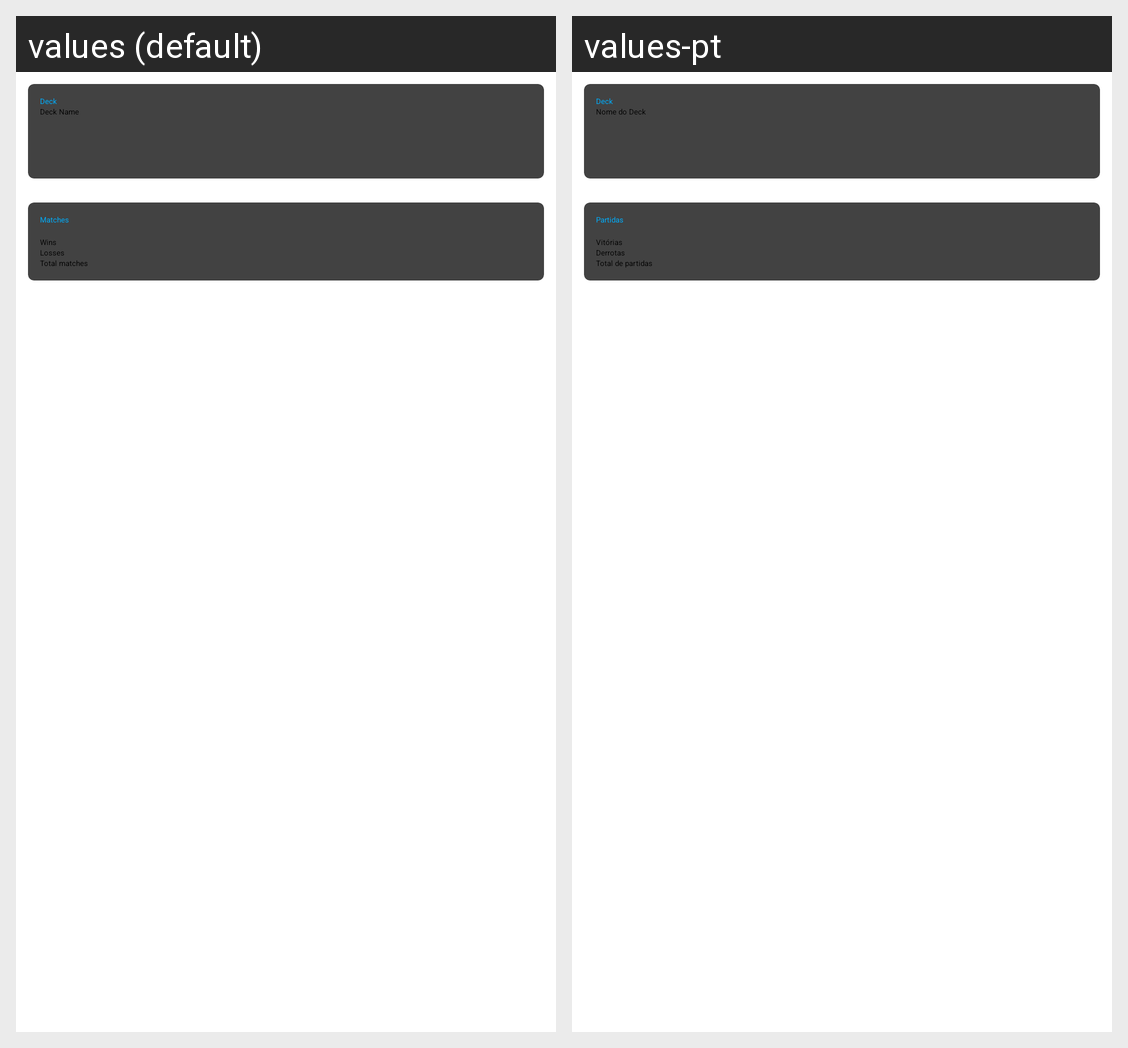

Translations of the strings shown on this Android screen, per locale in the grid:
Android screen res/layout/activity_deck_consult.xml rendered under 2 locales, left to right: values (default), values-pt. Device: Nexus 5 (rendered at 1080×1920; each locale shown at half size, 540×960, under a caption strip naming it); theme AppTheme.
Strings drawn on this screen, with the default value and each locale's value (text and hints the layout hard-codes, and strings that could not be matched under every locale, appear in the picture but are not listed):

deck
  values: Deck
  values-pt: Deck

deck_name
  values: Deck Name
  values-pt: Nome do Deck

matches
  values: Matches
  values-pt: Partidas

wins
  values: Wins
  values-pt: Vitórias

losses
  values: Losses
  values-pt: Derrotas

total_matches
  values: Total matches
  values-pt: Total de partidas
